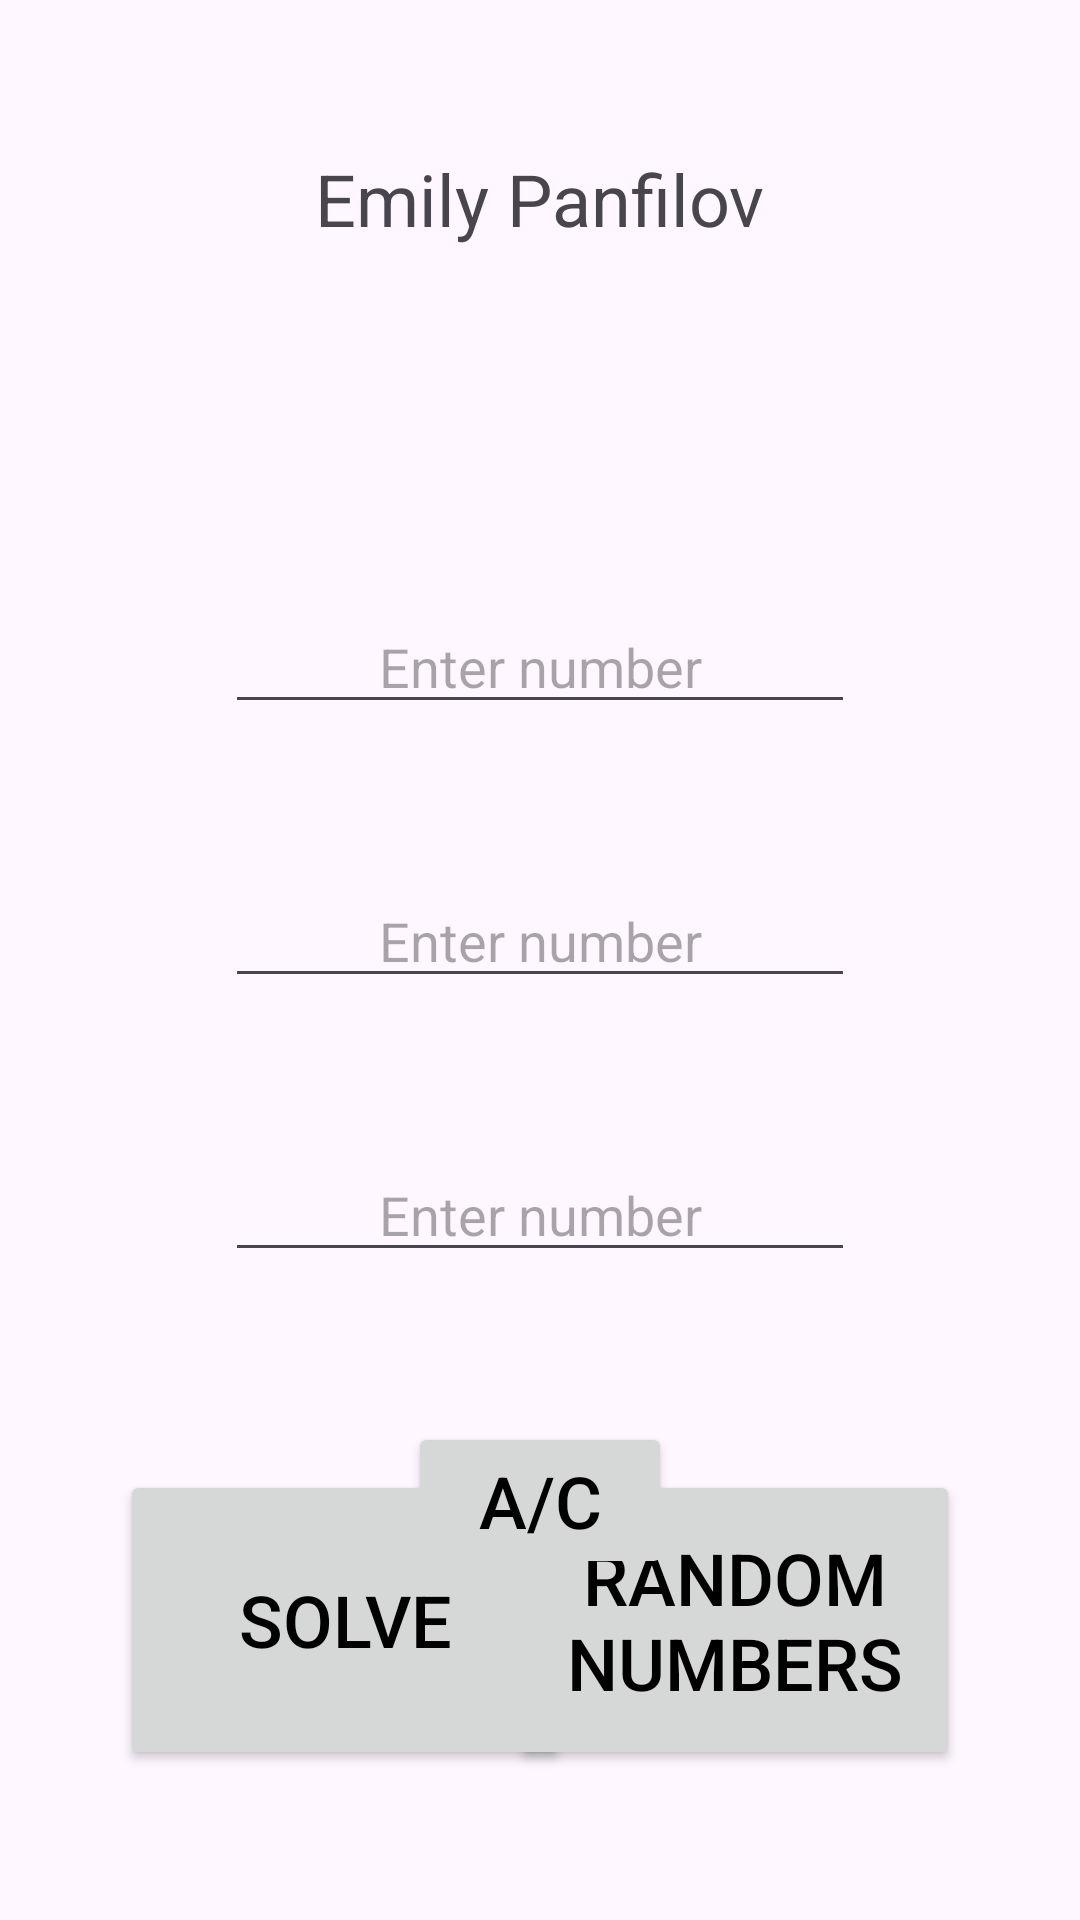

Android layout source for this screen:
<!-- AndroidManifest.xml: application theme Theme.EmilyPanfilovEquation -->
<!-- res/layout/activity_main.xml -->
<?xml version="1.0" encoding="utf-8"?>
<androidx.constraintlayout.widget.ConstraintLayout xmlns:android="http://schemas.android.com/apk/res/android"
    xmlns:app="http://schemas.android.com/apk/res-auto"
    xmlns:tools="http://schemas.android.com/tools"
    android:id="@+id/main"
    android:layout_width="match_parent"
    android:layout_height="match_parent"
    tools:context=".MainActivity">

    <EditText
        android:id="@+id/etC"
        android:layout_width="wrap_content"
        android:layout_height="wrap_content"
        android:layout_marginTop="50dp"
        android:ems="10"
        android:inputType="numberDecimal"
        android:hint="Enter number"
        android:gravity="center"
        app:layout_constraintEnd_toEndOf="@+id/etB"
        app:layout_constraintStart_toStartOf="@+id/etB"
        app:layout_constraintTop_toBottomOf="@+id/etB" />

    <EditText
        android:id="@+id/etA"
        android:layout_width="wrap_content"
        android:layout_height="wrap_content"
        android:layout_marginTop="200dp"
        android:ems="10"
        android:inputType="numberDecimal"
        android:hint="Enter number"
        android:gravity="center"
        app:layout_constraintEnd_toEndOf="parent"
        app:layout_constraintStart_toStartOf="parent"
        app:layout_constraintTop_toTopOf="parent" />

    <EditText
        android:id="@+id/etB"
        android:layout_width="wrap_content"
        android:layout_height="wrap_content"
        android:layout_marginTop="50dp"
        android:ems="10"
        android:inputType="numberDecimal"
        android:hint="Enter number"
        android:gravity="center"
        app:layout_constraintEnd_toEndOf="@+id/etA"
        app:layout_constraintStart_toStartOf="@+id/etA"
        app:layout_constraintTop_toBottomOf="@+id/etA" />

    <Button
        android:id="@+id/solve"
        android:layout_width="150dp"
        android:layout_height="100dp"
        android:layout_marginStart="40dp"
        android:layout_marginBottom="50dp"
        android:onClick="go"
        android:text="solve"
        android:textColor="#000000"
        android:textSize="24sp"
        app:layout_constraintBottom_toBottomOf="parent"
        app:layout_constraintStart_toStartOf="parent"
        app:rippleColor="#00C8C8" />

    <Button
        android:id="@+id/random"
        android:layout_width="150dp"
        android:layout_height="100dp"
        android:layout_marginEnd="40dp"
        android:onClick="random"
        android:text="random numbers"
        android:textColor="#000000"
        android:textSize="24sp"
        app:layout_constraintBottom_toBottomOf="@+id/solve"
        app:layout_constraintEnd_toEndOf="parent"
        app:layout_constraintTop_toTopOf="@+id/solve"
        app:rippleColor="#00C8C8" />

    <Button
        android:id="@+id/delete"
        android:layout_width="wrap_content"
        android:layout_height="wrap_content"
        android:layout_marginTop="50dp"
        android:onClick="delete"
        android:text="A/C"
        android:textColor="#000000"
        android:textSize="24sp"
        app:layout_constraintEnd_toEndOf="parent"
        app:layout_constraintStart_toStartOf="parent"
        app:layout_constraintTop_toBottomOf="@+id/etC"
        app:rippleColor="#00C8C8" />

    <TextView
        android:id="@+id/tv"
        android:layout_width="wrap_content"
        android:layout_height="wrap_content"
        android:layout_marginTop="50dp"
        android:textSize="24sp"
        app:layout_constraintEnd_toEndOf="@+id/name"
        app:layout_constraintHorizontal_bias="0.513"
        app:layout_constraintStart_toStartOf="@+id/name"
        app:layout_constraintTop_toBottomOf="@+id/name" />

    <TextView
        android:id="@+id/name"
        android:layout_width="wrap_content"
        android:layout_height="wrap_content"
        android:layout_marginTop="50dp"
        android:text="Emily Panfilov"
        android:textSize="24sp"
        app:layout_constraintEnd_toEndOf="parent"
        app:layout_constraintStart_toStartOf="parent"
        app:layout_constraintTop_toTopOf="parent" />

</androidx.constraintlayout.widget.ConstraintLayout>
<!-- resources referenced by this layout -->
<resources>
  <style name="Theme.EmilyPanfilovEquation" parent="Base.Theme.EmilyPanfilovEquation" />
  <style name="Base.Theme.EmilyPanfilovEquation" parent="Theme.Material3.DayNight.NoActionBar">
          
          
      </style>
</resources>
